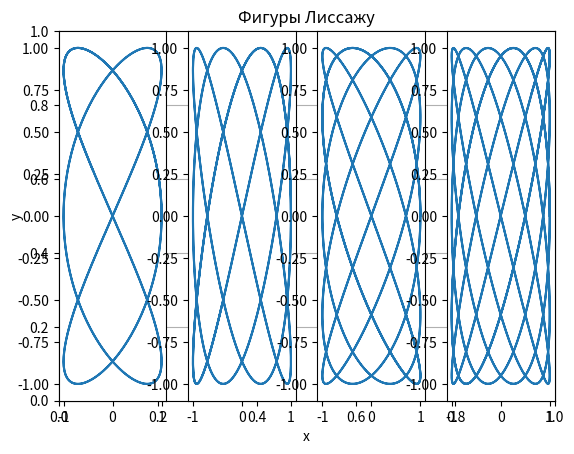

Write the Python code that produced this figure.
import numpy as np
import matplotlib.pyplot as plt

t = np.linspace(0, 14, 1000)
delta = np.pi/2
x1 = np.sin(3*t+delta)
y1 = np.sin(2*t)
y2 = np.sin(4*t)
x2 = np.sin(5*t+delta)
y3 = np.sin(4*t)
y4 = np.sin(6*t)

plt.title('Фигуры Лисcажу')
plt.xlabel('x')
plt.ylabel('y')
plt.grid()
plt.subplot(1, 4, 1)
plt.plot(x1, y1)
plt.subplot(1, 4, 2)
plt.plot(x1, y2, 0)
plt.subplot(1, 4, 3)
plt.plot(x2, y3)
plt.subplot(1, 4, 4)
plt.plot(x2, y4)
plt.show()
